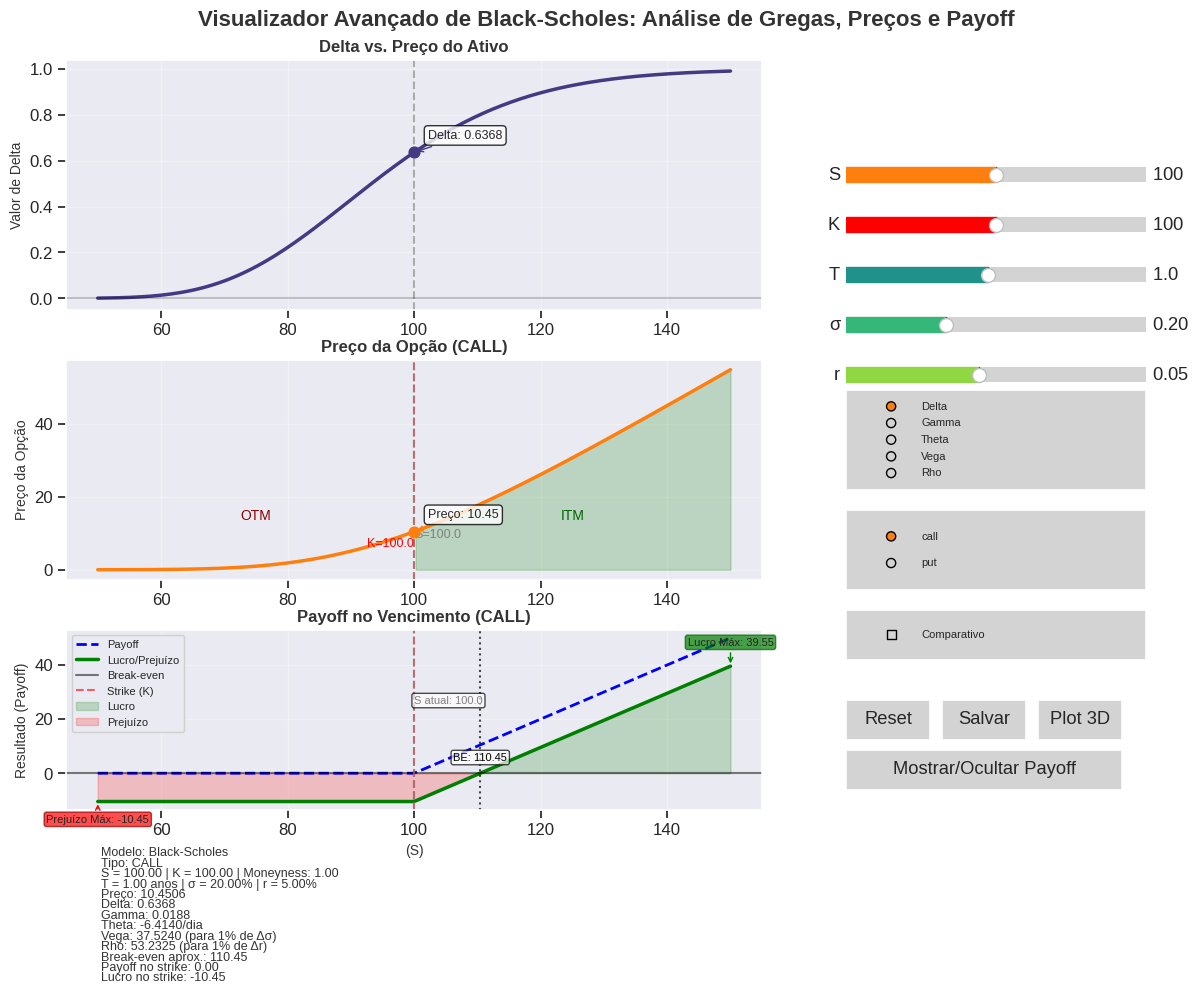

The matplotlib source for this figure:
#!/usr/bin/env python3
"""
Visualização Interativa Avançada das Gregas de Opções - Modelo Black-Scholes (Layout Reformulado)
Com adição de curvas de payoff no vencimento

Requisitos:
    - Python 3.x
    - Bibliotecas: numpy, matplotlib, scipy, seaborn

Modificações:
    • Área dos gráficos (gregas, preço, payoff e painel informativo) à esquerda
    • Painel de controles (sliders, radio buttons, check buttons e botões) em uma sidebar à direita
    • Margens e espaçamentos ajustados para um layout mais limpo
    • Tipografia e cores uniformes para um visual profissional
    • Adicionada visualização de curvas de payoff no vencimento
"""

import math
import numpy as np
import matplotlib.pyplot as plt
from matplotlib.widgets import Slider, Button, RadioButtons, CheckButtons
from scipy.stats import norm
import seaborn as sns
from matplotlib.ticker import FuncFormatter
from matplotlib import cm
import matplotlib.gridspec as gridspec

# Configuração de estilo visual e paleta de cores
plt.style.use('seaborn-v0_8-darkgrid')
sns.set_context("notebook", font_scale=1.1)
COLORS = sns.color_palette("viridis", 5)
HIGHLIGHT_COLOR = '#ff7f0e'
BG_COLOR = '#f5f5f5'
TEXT_COLOR = '#333333'

# --- Classe para cálculos com o modelo Black-Scholes ---
class OptionCalculator:
    def __init__(self, S, K, T, sigma, r, option_type='call'):
        self.S = S
        self.K = K
        self.T = T
        self.sigma = sigma
        self.r = r
        self.option_type = option_type.lower()

    def d1(self):
        return (np.log(self.S/self.K) + (self.r + 0.5*self.sigma**2)*self.T) / (self.sigma * np.sqrt(self.T))

    def d2(self):
        return self.d1() - self.sigma*np.sqrt(self.T)

    def price(self):
        d1 = self.d1()
        d2 = self.d2()
        if self.option_type == 'call':
            return self.S * norm.cdf(d1) - self.K * np.exp(-self.r*self.T) * norm.cdf(d2)
        else:
            return self.K * np.exp(-self.r*self.T) * norm.cdf(-d2) - self.S * norm.cdf(-d1)

    def delta(self):
        d1 = self.d1()
        if self.option_type == 'call':
            return norm.cdf(d1)
        else:
            return norm.cdf(d1) - 1

    def gamma(self):
        d1 = self.d1()
        return norm.pdf(d1) / (self.S * self.sigma * np.sqrt(self.T))

    def theta(self):
        d1 = self.d1()
        d2 = self.d2()
        term1 = -self.S * norm.pdf(d1) * self.sigma / (2*np.sqrt(self.T))
        if self.option_type == 'call':
            term2 = -self.r * self.K * np.exp(-self.r*self.T) * norm.cdf(d2)
            return term1 + term2
        else:
            term2 = self.r * self.K * np.exp(-self.r*self.T) * norm.cdf(-d2)
            return term1 + term2

    def vega(self):
        d1 = self.d1()
        return self.S * norm.pdf(d1) * np.sqrt(self.T) / 100

    def rho(self):
        d2 = self.d2()
        if self.option_type == 'call':
            return self.K * self.T * np.exp(-self.r*self.T) * norm.cdf(d2) / 100
        else:
            return -self.K * self.T * np.exp(-self.r*self.T) * norm.cdf(-d2) / 100

    def get_greek_value(self, greek_name):
        if greek_name == 'Delta':
            return self.delta()
        elif greek_name == 'Gamma':
            return self.gamma()
        elif greek_name == 'Theta':
            return self.theta()
        elif greek_name == 'Vega':
            return self.vega()
        elif greek_name == 'Rho':
            return self.rho()
        return 0
    
    def payoff_at_expiry(self, S_at_expiry):
        """Calcula o payoff no vencimento"""
        if self.option_type == 'call':
            return np.maximum(S_at_expiry - self.K, 0)
        else:
            return np.maximum(self.K - S_at_expiry, 0)
    
    def profit_at_expiry(self, S_at_expiry):
        """Calcula o lucro/prejuízo no vencimento considerando o prêmio pago"""
        # Armazena o valor atual de S
        original_S = self.S
        
        # Calcula o prêmio atual da opção (preço pago)
        self.S = original_S
        premium = self.price()
        
        # Calcula o payoff no vencimento
        payoff = self.payoff_at_expiry(S_at_expiry)
        
        # Retorna S ao valor original
        self.S = original_S
        
        # Retorna o lucro/prejuízo (payoff - prêmio)
        return payoff - premium

# --- Função para definir cor de cada grega ---
def get_greek_color(greek_name):
    greek_colors = {
        'Delta': COLORS[0],
        'Gamma': COLORS[1],
        'Theta': COLORS[2],
        'Vega': COLORS[3],
        'Rho': COLORS[4]
    }
    return greek_colors.get(greek_name, 'black')

def percent_formatter(x, pos):
    return f'{x:.1f}%' if abs(x) < 100 else f'{x:.0f}%'

# Variáveis globais para controle do modo comparativo
comparison_mode_active = False
checkbox_status = [False, False, False, False, False]
greek_options = ['Delta', 'Gamma', 'Theta', 'Vega', 'Rho']

# Variável para controlar a visibilidade do gráfico de payoff
payoff_visible = True

# Função para alternar a visibilidade do gráfico de payoff
def toggle_payoff_visibility(event):
    global payoff_visible
    payoff_visible = not payoff_visible
    ax_payoff.set_visible(payoff_visible)
    
    # Reorganiza o layout dinamicamente quando o payoff é ocultado/mostrado
    if payoff_visible:
        # Layout com payoff visível
        ax_greek.set_position([0.05, 0.68, 0.58, 0.25])
        ax_price.set_position([0.05, 0.41, 0.58, 0.22])
        ax_payoff.set_position([0.05, 0.18, 0.58, 0.18])
        ax_info.set_position([0.05, 0.01, 0.58, 0.13])
    else:
        # Layout sem payoff (expande os outros gráficos)
        ax_greek.set_position([0.05, 0.68, 0.58, 0.28])
        ax_price.set_position([0.05, 0.38, 0.58, 0.28])
        ax_info.set_position([0.05, 0.01, 0.58, 0.33])
    
    fig_main.canvas.draw_idle()

# --- Função para atualizar os gráficos ---
def update(val=None):
    S0 = slider_S.val
    K = slider_K.val
    T = slider_T.val
    sigma = slider_sigma.val
    r = slider_r.val
    opt_type = radio_option.value_selected
    greek = radio_greek.value_selected

    # Limpa áreas de gráficos
    ax_greek.clear()
    ax_price.clear()
    ax_payoff.clear()  # Limpa o gráfico de payoff

    # Inicializa calculadora
    calc = OptionCalculator(S0, K, T, sigma, r, opt_type)
    S_vals = np.linspace(max(0.5 * S0, 1), 1.5 * S0, 200)

    # Gráfico das gregas
    ax_greek.set_title(f"{greek} vs. Preço do Ativo", fontsize=12, fontweight='bold', color=TEXT_COLOR)
    ax_greek.set_ylabel(f"Valor de {greek}", fontsize=10, color=TEXT_COLOR)
    ax_greek.grid(True, alpha=0.3)

    greeks_to_show = []
    if comparison_mode_active and len(greek_options) > 0:
        for i, g in enumerate(greek_options):
            if i < len(checkbox_status) and checkbox_status[i]:
                greeks_to_show.append(g)
    if not greeks_to_show:
        greeks_to_show = [greek]

    for g in greeks_to_show:
        greek_vals = []
        for S in S_vals:
            calc.S = S
            greek_vals.append(calc.get_greek_value(g))
        color = get_greek_color(g)
        ax_greek.plot(S_vals, greek_vals, lw=2.5, color=color, label=g)
        calc.S = S0
        greek_val = calc.get_greek_value(g)
        ax_greek.scatter(S0, greek_val, color=color, s=60, zorder=5)
        ax_greek.annotate(f'{g}: {greek_val:.4f}',
                          xy=(S0, greek_val),
                          xytext=(10, 10 if g == greeks_to_show[0] else -15 * greeks_to_show.index(g)),
                          textcoords='offset points',
                          fontsize=9,
                          bbox=dict(boxstyle="round,pad=0.3", fc="white", alpha=0.8),
                          arrowprops=dict(arrowstyle="->", color=color))
    if len(greeks_to_show) > 1:
        ax_greek.legend(loc='best', frameon=True, fancybox=True, framealpha=0.9)
    ax_greek.axvline(x=S0, color='gray', linestyle='--', alpha=0.6)
    ax_greek.axhline(y=0, color='black', linestyle='-', alpha=0.2)

    # Gráfico de preço da opção
    ax_price.set_title(f"Preço da Opção ({opt_type.upper()})", fontsize=12, fontweight='bold', color=TEXT_COLOR)
    ax_price.set_xlabel("", fontsize=10, color=TEXT_COLOR)
    ax_price.set_ylabel("Preço da Opção", fontsize=10, color=TEXT_COLOR)
    ax_price.grid(True, alpha=0.3)

    price_vals = []
    for S in S_vals:
        calc.S = S
        price_vals.append(calc.price())
    ax_price.plot(S_vals, price_vals, lw=2.5, color=HIGHLIGHT_COLOR)

    # Sombreamento ITM/OTM
    if opt_type == 'call':
        itm_x = [S for S in S_vals if S > K]
        itm_y = [price_vals[i] for i, S in enumerate(S_vals) if S > K]
        if itm_x:
            ax_price.fill_between(itm_x, 0, itm_y, alpha=0.2, color='green', label='ITM')
            ax_price.text((min(itm_x)+max(itm_x))/2, max(itm_y)/4, 'ITM', color='darkgreen', fontsize=10, ha='center')
        if K < max(S_vals):
            ax_price.text(K * 0.75, max(price_vals)/4, 'OTM', color='darkred', fontsize=10, ha='center')
    else:
        itm_x = [S for S in S_vals if S < K]
        itm_y = [price_vals[i] for i, S in enumerate(S_vals) if S < K]
        if itm_x:
            ax_price.fill_between(itm_x, 0, itm_y, alpha=0.2, color='green', label='ITM')
            ax_price.text((min(itm_x)+max(itm_x))/2, max(itm_y)/4, 'ITM', color='darkgreen', fontsize=10, ha='center')
        if K > min(S_vals):
            ax_price.text(K * 1.25, max(price_vals)/4, 'OTM', color='darkred', fontsize=10, ha='center')
    ax_price.axvline(x=K, color='red', linestyle='--', alpha=0.6, label='Strike (K)')
    ax_price.text(K, max(price_vals)/10, f'K={K:.1f}', color='red', fontsize=9, ha='right', va='bottom')
    ax_price.axvline(x=S0, color='gray', linestyle='--', alpha=0.6)
    ax_price.text(S0, max(price_vals)/7, f'S={S0:.1f}', color='gray', fontsize=9, ha='left', va='bottom')
    calc.S = S0
    current_price = calc.price()
    ax_price.scatter(S0, current_price, color=HIGHLIGHT_COLOR, s=60, zorder=5)
    ax_price.annotate(f'Preço: {current_price:.2f}',
                      xy=(S0, current_price),
                      xytext=(10, 10),
                      textcoords='offset points',
                      fontsize=9,
                      bbox=dict(boxstyle="round,pad=0.3", fc="white", alpha=0.8),
                      arrowprops=dict(arrowstyle="->", color=HIGHLIGHT_COLOR))
    
    # NOVO: Gráfico de Payoff no Vencimento
    ax_payoff.set_title(f"Payoff no Vencimento ({opt_type.upper()})", fontsize=12, fontweight='bold', color=TEXT_COLOR)
    ax_payoff.set_xlabel("(S)", fontsize=10, color=TEXT_COLOR)
    ax_payoff.set_ylabel("Resultado (Payoff)", fontsize=10, color=TEXT_COLOR)
    ax_payoff.grid(True, alpha=0.3)
    
    # Calcula payoff e profit para cada valor de S no vencimento
    payoff_vals = calc.payoff_at_expiry(S_vals)
    profit_vals = calc.profit_at_expiry(S_vals)
    
    # Plota payoff bruto (linha tracejada)
    ax_payoff.plot(S_vals, payoff_vals, lw=2, color='blue', linestyle='--', label='Payoff')
    
    # Plota lucro/prejuízo líquido (considerando o prêmio pago)
    ax_payoff.plot(S_vals, profit_vals, lw=2.5, color='green', label='Lucro/Prejuízo')
    
    # Adiciona linha horizontal no zero (break-even)
    ax_payoff.axhline(y=0, color='black', linestyle='-', alpha=0.5, label='Break-even')
    
    # Adiciona linha vertical no strike price
    ax_payoff.axvline(x=K, color='red', linestyle='--', alpha=0.6, label='Strike (K)')
    
    # Adiciona sombreamento para áreas de lucro e prejuízo
    profit_x = []
    profit_y = []
    loss_x = []
    loss_y = []
    
    for i, profit in enumerate(profit_vals):
        if profit > 0:
            profit_x.append(S_vals[i])
            profit_y.append(profit)
        else:
            loss_x.append(S_vals[i])
            loss_y.append(profit)
    
    if profit_x:
        ax_payoff.fill_between(profit_x, 0, profit_y, alpha=0.2, color='green', label='Lucro')
    if loss_x:
        ax_payoff.fill_between(loss_x, 0, loss_y, alpha=0.2, color='red', label='Prejuízo')
    
    # Calcula e marca pontos de break-even (onde o lucro = 0)
    # Para simplificar, calculamos uma aproximação linear entre pontos adjacentes
    for i in range(len(profit_vals) - 1):
        if (profit_vals[i] <= 0 and profit_vals[i+1] >= 0) or (profit_vals[i] >= 0 and profit_vals[i+1] <= 0):
            # Interpolação linear para encontrar o ponto de break-even
            ratio = abs(profit_vals[i]) / (abs(profit_vals[i]) + abs(profit_vals[i+1]))
            breakeven_x = S_vals[i] + ratio * (S_vals[i+1] - S_vals[i])
            ax_payoff.axvline(x=breakeven_x, color='black', linestyle=':', alpha=0.7)
            ax_payoff.text(breakeven_x, max(profit_vals)/10, f'BE: {breakeven_x:.2f}', 
                          color='black', fontsize=8, ha='center', va='bottom',
                          bbox=dict(boxstyle="round,pad=0.2", fc="white", alpha=0.7))
    
    # Calcula e mostra o valor máximo de lucro ou prejuízo possível
    max_profit = max(profit_vals) if any(p > 0 for p in profit_vals) else 0
    max_loss = min(profit_vals) if any(p < 0 for p in profit_vals) else 0
    
    if max_profit > 0:
        max_profit_idx = np.argmax(profit_vals)
        ax_payoff.annotate(f'Lucro Máx: {max_profit:.2f}',
                        xy=(S_vals[max_profit_idx], max_profit),
                        xytext=(0, 15),
                        textcoords='offset points',
                        fontsize=8,
                        ha='center',
                        bbox=dict(boxstyle="round,pad=0.2", fc="green", alpha=0.7, ec="darkgreen"),
                        arrowprops=dict(arrowstyle="->", color='green'))
    
    if max_loss < 0:
        max_loss_idx = np.argmin(profit_vals)
        ax_payoff.annotate(f'Prejuízo Máx: {max_loss:.2f}',
                        xy=(S_vals[max_loss_idx], max_loss),
                        xytext=(0, -15),
                        textcoords='offset points',
                        fontsize=8,
                        ha='center',
                        bbox=dict(boxstyle="round,pad=0.2", fc="red", alpha=0.7, ec="darkred"),
                        arrowprops=dict(arrowstyle="->", color='red'))
    
    # Adiciona legenda
    ax_payoff.legend(loc='best', frameon=True, fancybox=True, framealpha=0.9, fontsize=8)
    
    # Mostra o preço atual no gráfico de payoff
    ax_payoff.axvline(x=S0, color='gray', linestyle='--', alpha=0.6)
    ax_payoff.text(S0, max(payoff_vals)/2, f'S atual: {S0:.1f}', color='gray', 
                  fontsize=8, ha='left', va='bottom',
                  bbox=dict(boxstyle="round,pad=0.2", fc="white", alpha=0.7))

    update_info_panel(S0, K, T, sigma, r, opt_type, calc)
    ax_greek.relim()
    ax_greek.autoscale_view()
    ax_price.relim()
    ax_price.autoscale_view()
    ax_payoff.relim()
    ax_payoff.autoscale_view()
    fig_main.canvas.draw_idle()

# --- Atualiza o painel de informações ---
def update_info_panel(S0, K, T, sigma, r, opt_type, calc):
    # Calcula alguns valores adicionais para o painel informativo
    current_price = calc.price()
    payoff_at_strike = calc.payoff_at_expiry(K)
    profit_at_strike = calc.profit_at_expiry(K)
    
    # Calcula o break-even aproximado
    if opt_type == 'call':
        breakeven_approx = K + current_price
    else:
        breakeven_approx = K - current_price
        
    info_text = [
        f"Modelo: Black-Scholes",
        f"Tipo: {opt_type.upper()}",
        f"S = {S0:.2f} | K = {K:.2f} | Moneyness: {S0/K:.2f}",
        f"T = {T:.2f} anos | σ = {sigma:.2%} | r = {r:.2%}",
        f"Preço: {current_price:.4f}",
        f"Delta: {calc.delta():.4f}",
        f"Gamma: {calc.gamma():.4f}",
        f"Theta: {calc.theta():.4f}/dia",
        f"Vega: {calc.vega()*100:.4f} (para 1% de Δσ)",
        f"Rho: {calc.rho()*100:.4f} (para 1% de Δr)",
        f"Break-even aprox.: {breakeven_approx:.2f}",
        f"Payoff no strike: {payoff_at_strike:.2f}",
        f"Lucro no strike: {profit_at_strike:.2f}"
    ]
    ax_info.clear()
    ax_info.axis('off')
    y_pos = 0.95
    for line in info_text:
        ax_info.text(0.05, y_pos, line, fontsize=9, transform=ax_info.transAxes, color=TEXT_COLOR)
        y_pos -= 0.08  # Espaçamento maior para acomodar informações adicionais

# --- Funções dos botões ---
def reset_params(event):
    slider_S.reset()
    slider_K.reset()
    slider_T.reset()
    slider_sigma.reset()
    slider_r.reset()
    update()

def save_figure(event):
    from datetime import datetime
    timestamp = datetime.now().strftime("%Y%m%d_%H%M%S")
    filename = f"black_scholes_{radio_greek.value_selected.lower()}_{timestamp}.png"
    fig_main.savefig(filename, dpi=300, bbox_inches='tight')
    plt.figtext(0.70, 0.12, f"Salvo como {filename}", ha="center", bbox=dict(boxstyle="round,pad=0.3", fc="white", alpha=0.8))
    fig_main.canvas.draw_idle()

def toggle_comparison_mode(event):
    global comparison_mode_active, checkbox_status
    comparison_mode_active = any(checkbox_status)
    if comparison_mode_active:
        current_greek = radio_greek.value_selected
        greek_idx = greek_options.index(current_greek)
        checkbox_status[greek_idx] = True
    update()

def update_checkbox(label):
    global checkbox_status
    idx = greek_options.index(label)
    checkbox_status[idx] = not checkbox_status[idx]
    toggle_comparison_mode(None)

def plot3d(event):
    from mpl_toolkits.mplot3d import Axes3D
    S0 = slider_S.val
    K = slider_K.val
    T0 = slider_T.val
    sigma = slider_sigma.val
    r = slider_r.val
    opt_type = radio_option.value_selected
    greek = radio_greek.value_selected
    calc = OptionCalculator(S0, K, T0, sigma, r, opt_type)
    S_vals = np.linspace(0.5 * S0, 1.5 * S0, 50)
    if greek in ['Delta', 'Gamma']:
        param_name = 'Volatilidade (σ)'
        param_vals = np.linspace(max(0.05, sigma/2), min(1.0, sigma*2), 50)
        Z = np.zeros((len(param_vals), len(S_vals)))
        for i, param_val in enumerate(param_vals):
            for j, S_val in enumerate(S_vals):
                calc.S = S_val
                calc.sigma = param_val
                Z[i, j] = calc.get_greek_value(greek)
    elif greek in ['Theta', 'Vega']:
        param_name = 'Tempo até Expiração (T)'
        param_vals = np.linspace(0.01, max(2.0, T0*1.5), 50)
        Z = np.zeros((len(param_vals), len(S_vals)))
        for i, param_val in enumerate(param_vals):
            for j, S_val in enumerate(S_vals):
                calc.S = S_val
                calc.T = param_val
                Z[i, j] = calc.get_greek_value(greek)
    else:
        param_name = 'Taxa de Juros (r)'
        param_vals = np.linspace(0.01, 0.15, 50)
        Z = np.zeros((len(param_vals), len(S_vals)))
        for i, param_val in enumerate(param_vals):
            for j, S_val in enumerate(S_vals):
                calc.S = S_val
                calc.r = param_val
                Z[i, j] = calc.get_greek_value(greek)
    S_grid, Param_grid = np.meshgrid(S_vals, param_vals)
    fig3d = plt.figure(figsize=(10,8))
    gs3d = gridspec.GridSpec(1, 2, width_ratios=[1.5, 1])
    ax3d = fig3d.add_subplot(gs3d[0], projection='3d')
    surf = ax3d.plot_surface(S_grid, Param_grid, Z, cmap=cm.viridis, edgecolor='none', alpha=0.8)
    ax3d.plot_surface(S_grid, Param_grid, np.zeros_like(Z), color='gray', alpha=0.2)
    ax3d.set_title(f"Superfície 3D de {greek} ({opt_type.upper()})", fontsize=11, fontweight='bold')
    ax3d.set_xlabel("(S)", fontsize=9)
    ax3d.set_ylabel(param_name, fontsize=9)
    ax3d.set_zlabel(greek, fontsize=9)
    ax_contour = fig3d.add_subplot(gs3d[1])
    contour = ax_contour.contourf(S_grid, Param_grid, Z, 20, cmap=cm.viridis)
    ax_contour.contour(S_grid, Param_grid, Z, 10, colors='white', linewidths=0.5, alpha=0.7)
    ax_contour.set_title(f"Mapa de Calor de {greek}", fontsize=11, fontweight='bold')
    ax_contour.set_xlabel("(S)", fontsize=9)
    ax_contour.set_ylabel(param_name, fontsize=9)
    if param_name == 'Volatilidade (σ)':
        ax_contour.axhline(y=sigma, color='red', linestyle='--', alpha=0.7)
        ax_contour.text(S_vals[0], sigma, f'σ={sigma:.2f}', color='red', fontsize=8, ha='left', va='bottom')
    elif param_name == 'Tempo até Expiração (T)':
        ax_contour.axhline(y=T0, color='red', linestyle='--', alpha=0.7)
        ax_contour.text(S_vals[0], T0, f'T={T0:.2f}', color='red', fontsize=8, ha='left', va='bottom')
    else:
        ax_contour.axhline(y=r, color='red', linestyle='--', alpha=0.7)
        ax_contour.text(S_vals[0], r, f'r={r:.2f}', color='red', fontsize=8, ha='left', va='bottom')
    ax_contour.axvline(x=S0, color='white', linestyle='--', alpha=0.7)
    ax_contour.axvline(x=K, color='black', linestyle='--', alpha=0.7)
    cbar = fig3d.colorbar(contour, ax=ax_contour, shrink=0.5, aspect=15)
    cbar.set_label(greek, fontsize=8)
    cbar.ax.tick_params(labelsize=7)
    ax_contour.text(S0, param_vals[0], 'S atual', color='white', fontsize=7, ha='center', va='bottom', bbox=dict(boxstyle="round", fc="gray", alpha=0.7))
    ax_contour.text(K, param_vals[0], 'Strike', color='black', fontsize=7, ha='center', va='bottom', bbox=dict(boxstyle="round", fc="white", alpha=0.7))
    fig3d.suptitle(f"Análise Avançada de {greek} - Modelo Black-Scholes", fontsize=12, fontweight='bold')
    ax3d.tick_params(axis='both', which='major', labelsize=8)
    ax_contour.tick_params(axis='both', which='major', labelsize=8)
    fig3d.tight_layout()
    plt.subplots_adjust(top=0.9, wspace=0.2)
    plt.show()

# --- Layout Principal com o novo gráfico de payoff ---
fig_main = plt.figure(figsize=(12,10))  # Aumentamos um pouco a altura para acomodar o novo gráfico
fig_main.canvas.manager.set_window_title('Visualizador Avançado de Black-Scholes com Payoff')

# Define os eixos com posições manuais para um layout limpo
ax_greek = fig_main.add_axes([0.05, 0.68, 0.58, 0.25])  # Reduzimos um pouco para acomodar payoff
ax_price = fig_main.add_axes([0.05, 0.41, 0.58, 0.22])  # Ajustamos a posição
ax_payoff = fig_main.add_axes([0.05, 0.18, 0.58, 0.18])  # Novo gráfico para payoff
ax_info  = fig_main.add_axes([0.05, 0.01, 0.58, 0.13])  # Reduzimos e ajustamos a posição

# --- Painel de Controles (Sidebar à direita) ---
axcolor = 'lightgray'
# Sliders – posicionados verticalmente na sidebar
ax_S = plt.axes([0.70, 0.80, 0.25, 0.03], facecolor=axcolor)
ax_K = plt.axes([0.70, 0.75, 0.25, 0.03], facecolor=axcolor)
ax_T = plt.axes([0.70, 0.70, 0.25, 0.03], facecolor=axcolor)
ax_sigma = plt.axes([0.70, 0.65, 0.25, 0.03], facecolor=axcolor)
ax_r = plt.axes([0.70, 0.60, 0.25, 0.03], facecolor=axcolor)

slider_S = Slider(ax_S, 'S', 50, 150, valinit=100, valstep=0.5, color=HIGHLIGHT_COLOR)
slider_K = Slider(ax_K, 'K', 50, 150, valinit=100, valstep=0.5, color='red')
slider_T = Slider(ax_T, 'T', 0.1, 2, valinit=1, valstep=0.05, color=COLORS[2])
slider_sigma = Slider(ax_sigma, 'σ', 0.05, 0.5, valinit=0.2, valstep=0.01, color=COLORS[3])
slider_r = Slider(ax_r, 'r', 0.01, 0.10, valinit=0.05, valstep=0.005, color=COLORS[4])

slider_S.on_changed(update)
slider_K.on_changed(update)
slider_T.on_changed(update)
slider_sigma.on_changed(update)
slider_r.on_changed(update)

# Radio buttons para selecionar a grega e o tipo de opção
rax_greek = plt.axes([0.70, 0.50, 0.25, 0.10], facecolor=axcolor)
radio_greek = RadioButtons(rax_greek, greek_options, activecolor=HIGHLIGHT_COLOR)
radio_greek.on_clicked(update)
for text in radio_greek.labels:
    text.set_fontsize(8)

rax_option = plt.axes([0.70, 0.40, 0.25, 0.08], facecolor=axcolor)
radio_option = RadioButtons(rax_option, ('call', 'put'), activecolor=HIGHLIGHT_COLOR)
radio_option.on_clicked(update)
for text in radio_option.labels:
    text.set_fontsize(8)

# Check button para o modo comparativo
rax_compare = plt.axes([0.70, 0.33, 0.25, 0.05], facecolor=axcolor)
checkbox_compare = CheckButtons(rax_compare, ['Comparativo'], [False])
checkbox_compare.on_clicked(toggle_comparison_mode)
for text in checkbox_compare.labels:
    text.set_fontsize(8)

# Botões de ação – Reset, Salvar e Plot 3D
ax_reset = plt.axes([0.70, 0.25, 0.07, 0.04])
button_reset = Button(ax_reset, 'Reset', color=axcolor, hovercolor='0.975')
button_reset.on_clicked(reset_params)

ax_save = plt.axes([0.78, 0.25, 0.07, 0.04])
button_save = Button(ax_save, 'Salvar', color=axcolor, hovercolor='0.975')
button_save.on_clicked(save_figure)

ax_button3d = plt.axes([0.86, 0.25, 0.07, 0.04])
button_3d = Button(ax_button3d, 'Plot 3D', color=axcolor, hovercolor='0.975')
button_3d.on_clicked(plot3d)

# Adiciona botão para mostrar/esconder gráfico de payoff
ax_toggle_payoff = plt.axes([0.70, 0.20, 0.23, 0.04])
button_toggle_payoff = Button(ax_toggle_payoff, 'Mostrar/Ocultar Payoff', color=axcolor, hovercolor='0.975')
button_toggle_payoff.on_clicked(toggle_payoff_visibility)

# Título principal centralizado
fig_main.suptitle('Visualizador Avançado de Black-Scholes: Análise de Gregas, Preços e Payoff', fontsize=16, fontweight='bold', color=TEXT_COLOR)

# Conecta o manipulador de eventos de teclado para atalhos
def on_key(event):
    if event.key == 'r':
        reset_params(None)
    elif event.key == '3':
        plot3d(None)
    elif event.key == 's':
        save_figure(None)
    elif event.key == 'p':
        # Novo atalho para alternar entre visualizar o gráfico de payoff ou escondê-lo
        toggle_payoff_visibility(None)
    elif event.key == 'right':
        slider_S.set_val(min(150, slider_S.val + 1))
    elif event.key == 'left':
        slider_S.set_val(max(50, slider_S.val - 1))
    elif event.key == 'up':
        slider_sigma.set_val(min(0.5, slider_sigma.val + 0.01))
    elif event.key == 'down':
        slider_sigma.set_val(max(0.05, slider_sigma.val - 0.01))
    elif event.key == '+':
        slider_T.set_val(min(2, slider_T.val + 0.1))
    elif event.key == '-':
        slider_T.set_val(max(0.1, slider_T.val - 0.1))

fig_main.canvas.mpl_connect('key_press_event', on_key)

# Inicializa os gráficos
update()
plt.show()